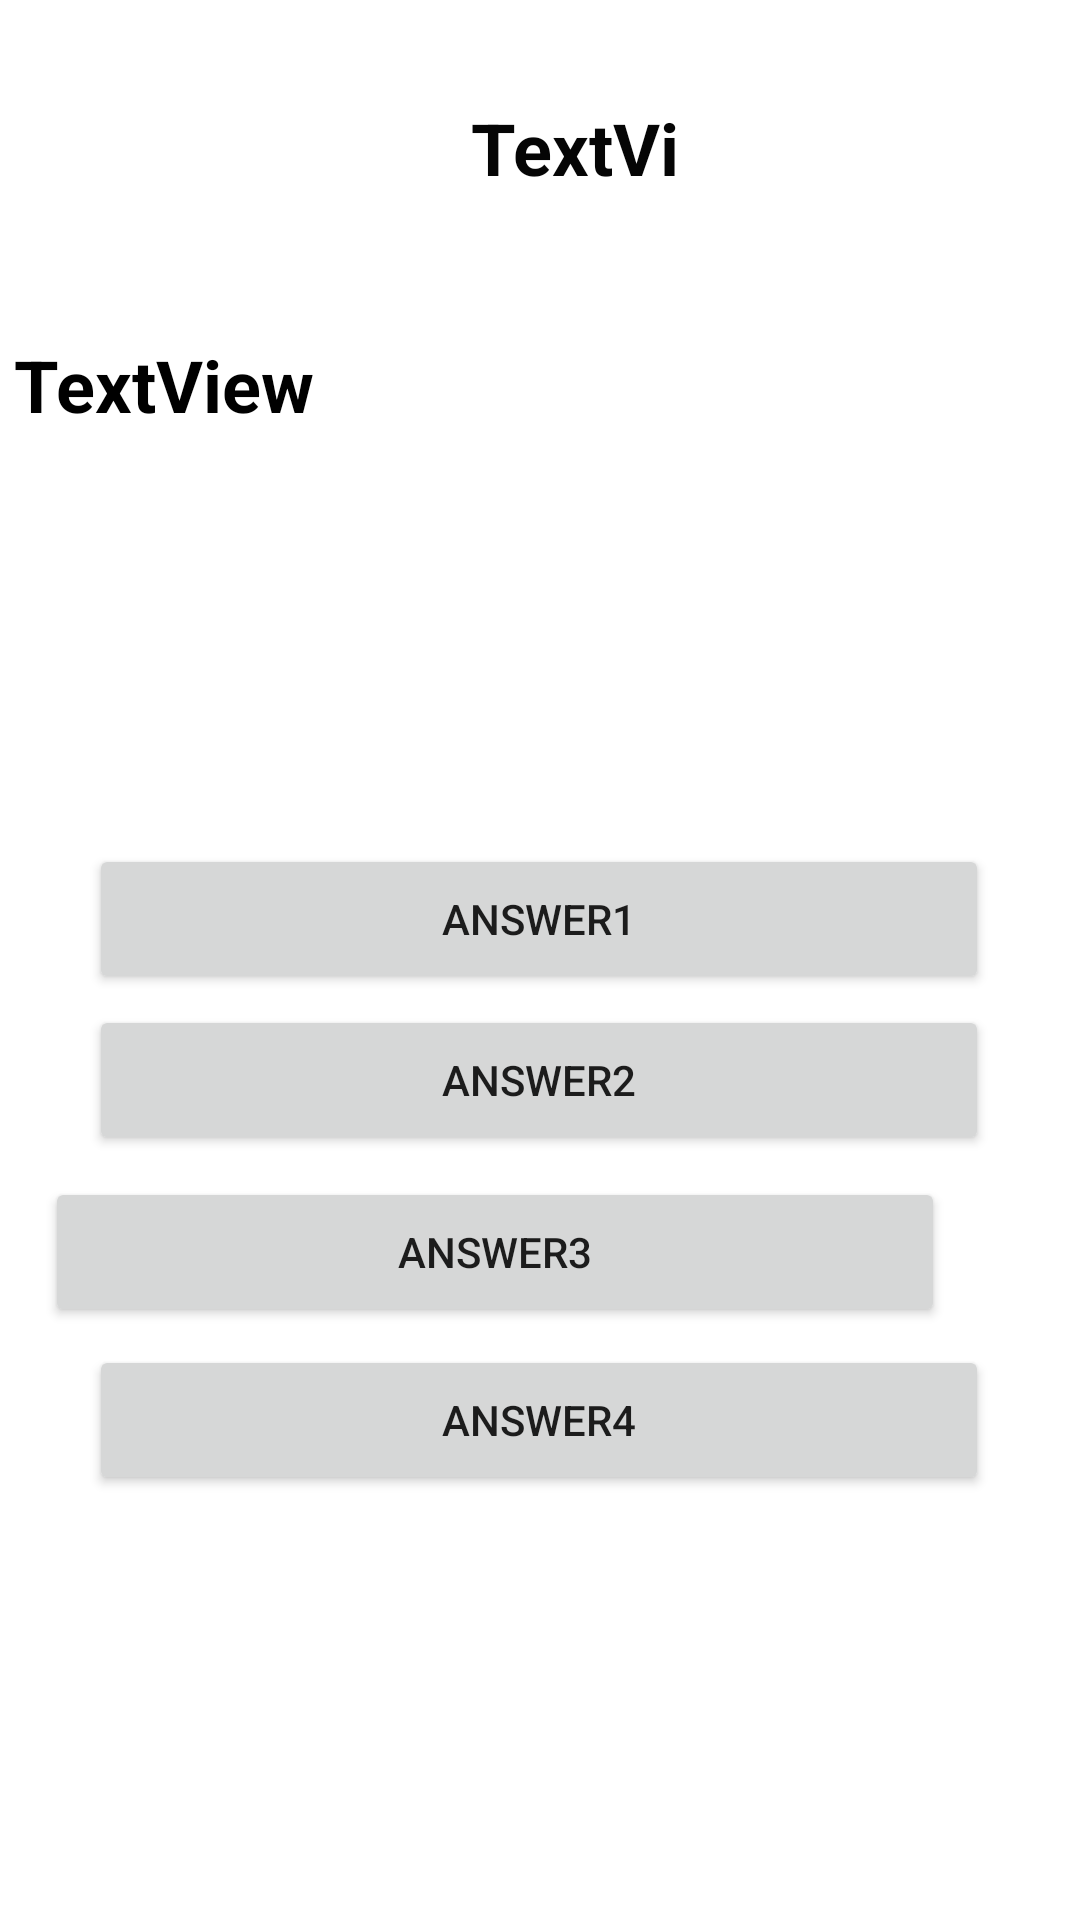

Android layout source for this screen:
<!-- AndroidManifest.xml: application theme Theme.BORAHAEQUIZ -->
<!-- res/layout/activity_kim_namjoon.xml -->
<?xml version="1.0" encoding="utf-8"?>
<androidx.constraintlayout.widget.ConstraintLayout xmlns:android="http://schemas.android.com/apk/res/android"
    xmlns:app="http://schemas.android.com/apk/res-auto"
    xmlns:tools="http://schemas.android.com/tools"
    android:layout_width="match_parent"
    android:layout_height="match_parent"
    tools:context=".Kim_namjoon">

    <ImageView
        android:id="@+id/imageView"
        android:layout_width="445dp"
        android:layout_height="824dp"
        app:layout_constraintBottom_toBottomOf="parent"
        app:layout_constraintEnd_toEndOf="parent"
        app:layout_constraintStart_toStartOf="parent"
        app:layout_constraintTop_toTopOf="parent"
        app:layout_constraintVertical_bias="0.505"
        app:srcCompat="@drawable/universe_background" />

    <TextView
        android:id="@+id/questionLabel"
        android:layout_width="351dp"
        android:layout_height="142dp"
        android:text="TextView"
        android:textColor="#000000"
        android:textSize="24sp"
        android:textStyle="bold"
        app:layout_constraintBottom_toBottomOf="parent"
        app:layout_constraintEnd_toEndOf="parent"
        app:layout_constraintStart_toStartOf="parent"
        app:layout_constraintTop_toTopOf="parent"
        app:layout_constraintVertical_bias="0.225" />

    <Button
        android:id="@+id/option1"
        android:layout_width="300dp"
        android:layout_height="50dp"
        android:text="answer1"
        app:cornerRadius="200dp"
        app:layout_constraintBottom_toBottomOf="parent"
        app:layout_constraintEnd_toEndOf="parent"
        app:layout_constraintHorizontal_bias="0.495"
        app:layout_constraintStart_toStartOf="parent"
        app:layout_constraintTop_toTopOf="parent"
        app:layout_constraintVertical_bias="0.477"
        android:onClick="checkAnswer"/>

    <Button
        android:id="@+id/option3"
        android:layout_width="300dp"
        android:layout_height="50dp"
        android:text="answer3"
        app:cornerRadius="200dp"
        app:layout_constraintBottom_toBottomOf="parent"
        app:layout_constraintEnd_toEndOf="parent"
        app:layout_constraintHorizontal_bias="0.559"
        app:layout_constraintStart_toStartOf="@+id/imageView"
        app:layout_constraintTop_toTopOf="parent"
        app:layout_constraintVertical_bias="0.665"
        android:onClick="checkAnswer"/>

    <Button
        android:id="@+id/option2"
        android:layout_width="300dp"
        android:layout_height="50dp"
        android:text="answer2"
        app:cornerRadius="200dp"
        app:layout_constraintBottom_toBottomOf="parent"
        app:layout_constraintEnd_toEndOf="parent"
        app:layout_constraintHorizontal_bias="0.495"
        app:layout_constraintStart_toStartOf="parent"
        app:layout_constraintTop_toTopOf="parent"
        app:layout_constraintVertical_bias="0.568"
        android:onClick="checkAnswer"/>

    <Button
        android:id="@+id/option4"
        android:layout_width="300dp"
        android:layout_height="50dp"
        android:text="answer4"
        app:cornerRadius="200dp"
        app:layout_constraintBottom_toBottomOf="parent"
        app:layout_constraintEnd_toEndOf="parent"
        app:layout_constraintHorizontal_bias="0.495"
        app:layout_constraintStart_toStartOf="parent"
        app:layout_constraintTop_toTopOf="parent"
        app:layout_constraintVertical_bias="0.76"
        android:onClick="checkAnswer"/>

    <TextView
        android:id="@+id/countLabel"
        android:layout_width="81dp"
        android:layout_height="28dp"
        android:text="TextView"
        android:textColor="#050505"
        android:textSize="24sp"
        android:textStyle="bold"
        app:layout_constraintBottom_toBottomOf="parent"
        app:layout_constraintEnd_toEndOf="parent"
        app:layout_constraintHorizontal_bias="0.563"
        app:layout_constraintStart_toStartOf="parent"
        app:layout_constraintTop_toTopOf="parent"
        app:layout_constraintVertical_bias="0.054" />
</androidx.constraintlayout.widget.ConstraintLayout>
<!-- resources referenced by this layout -->
<resources>
  <style name="Theme.BORAHAEQUIZ" parent="Theme.MaterialComponents.DayNight.DarkActionBar">
          
          <item name="colorPrimary">@color/purple_500</item>
          <item name="colorPrimaryVariant">@color/purple_700</item>
          <item name="colorOnPrimary">@color/white</item>
          
          <item name="colorSecondary">@color/teal_200</item>
          <item name="colorSecondaryVariant">@color/teal_700</item>
          <item name="colorOnSecondary">@color/black</item>
          
          <item name="android:statusBarColor" tools:targetApi="21">?attr/colorPrimaryVariant</item>
          
      </style>
  <!-- not gathered from this repository: default colours our renderer supplied (Android Studio template values) -->
  <color name="purple_500">#FF6200EE</color>
  <color name="purple_700">#FF3700B3</color>
  <color name="teal_200">#FF03DAC5</color>
  <color name="teal_700">#FF018786</color>
  <color name="black">#FF000000</color>
  <color name="white">#FFFFFFFF</color>
</resources>
